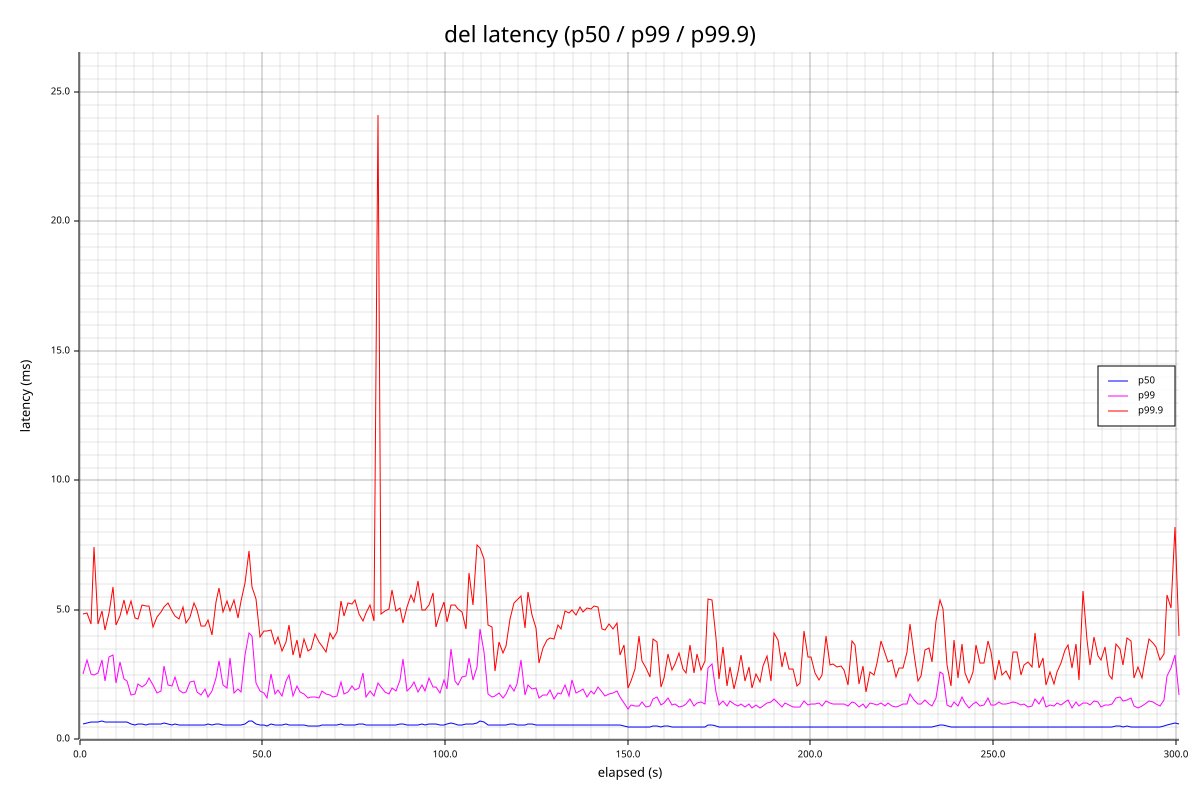

Values plotted in this chart, from the file beside it:
elapsed_s, count, p50_us, p95_us, p99_us, p99_9_us, max_us, mean_us
1.009, 8309, 589, 1310, 2547, 4843, 9775, 700
2.026, 7832, 645, 1359, 3081, 4883, 6839, 755
3.035, 7414, 679, 1444, 2543, 4455, 9407, 787
4.041, 7519, 679, 1400, 2493, 7423, 10407, 782
5.048, 7550, 675, 1412, 2565, 4451, 6663, 773
6.058, 6853, 711, 1669, 3075, 4971, 7847, 846
7.066, 7500, 673, 1394, 2265, 4235, 6275, 768
8.074, 7547, 667, 1378, 3169, 4883, 8567, 775
9.083, 7240, 685, 1490, 3261, 5871, 8567, 813
10.09, 7743, 662, 1404, 2187, 4439, 5743, 760
11.1, 7535, 665, 1403, 2991, 4751, 8095, 776
12.1, 7508, 686, 1349, 2341, 5387, 8447, 782
13.11, 7607, 666, 1345, 2253, 4843, 5447, 759
14.12, 8505, 586, 1213, 1716, 5351, 9287, 676
15.12, 8742, 567, 1199, 1755, 4687, 6399, 658
16.13, 8419, 591, 1265, 2155, 4659, 5871, 691
17.14, 8275, 597, 1267, 2045, 5211, 9367, 698
18.14, 8881, 566, 1186, 2153, 5147, 5571, 662
19.15, 8454, 584, 1242, 2389, 5143, 23823, 699
20.15, 8523, 591, 1285, 2123, 4347, 8295, 691
21.16, 8672, 591, 1254, 1800, 4711, 6063, 683
22.17, 8621, 590, 1246, 1867, 4911, 6719, 685
23.18, 7818, 627, 1448, 2849, 5123, 8775, 751
24.19, 8283, 587, 1238, 2117, 5283, 9167, 695
25.2, 8657, 573, 1205, 2081, 4947, 6723, 673
26.2, 8502, 584, 1241, 2403, 4755, 6335, 693
27.21, 8606, 573, 1219, 1921, 4655, 9335, 675
28.22, 8834, 577, 1185, 1780, 5119, 10263, 669
29.22, 8913, 570, 1222, 1823, 4483, 5259, 659
30.23, 8574, 565, 1215, 2229, 4731, 9575, 668
31.23, 8789, 564, 1189, 2249, 5275, 7831, 666
32.24, 8848, 566, 1176, 1827, 5015, 5743, 654
33.25, 8853, 574, 1186, 1715, 4387, 9767, 660
34.26, 8791, 568, 1203, 1966, 4395, 5683, 666
35.26, 8830, 581, 1200, 1659, 4611, 9511, 670
36.27, 8543, 579, 1223, 1862, 4025, 5507, 670
37.27, 8459, 583, 1280, 2385, 5311, 7475, 698
38.28, 8155, 609, 1294, 3027, 5843, 13463, 726
39.29, 8473, 578, 1225, 2085, 4935, 6755, 680
40.29, 8803, 561, 1167, 1984, 5363, 9287, 661
41.3, 8325, 577, 1246, 3157, 4951, 5943, 698
42.3, 8878, 562, 1199, 1779, 5391, 9007, 662
43.31, 8886, 552, 1192, 1951, 4703, 6355, 656
44.32, 8782, 575, 1187, 1834, 5347, 8847, 670
45.32, 8325, 580, 1291, 3261, 6031, 10023, 703
46.34, 6697, 730, 1780, 4099, 7275, 10535, 885
47.35, 6553, 726, 1741, 3993, 5903, 8231, 880
48.36, 8616, 585, 1244, 2189, 5415, 11191, 679
49.36, 9449, 553, 1139, 1859, 3957, 4635, 627
50.37, 9569, 546, 1075, 1789, 4203, 7567, 613
51.38, 9778, 539, 1082, 1593, 4199, 9599, 605
52.38, 8361, 583, 1363, 2519, 4227, 7679, 695
53.39, 9203, 565, 1122, 1745, 3687, 7619, 633
54.39, 9488, 548, 1089, 1909, 3953, 5183, 621
55.4, 9569, 550, 1077, 1675, 3405, 5051, 611
56.4, 8478, 599, 1313, 2243, 3775, 5115, 698
57.41, 8841, 568, 1225, 2509, 4415, 5187, 666
58.42, 9305, 560, 1117, 1695, 3265, 5683, 625
59.42, 9348, 542, 1113, 2063, 3833, 6563, 617
60.43, 9341, 543, 1132, 1837, 3155, 4767, 618
... 239 more rows
